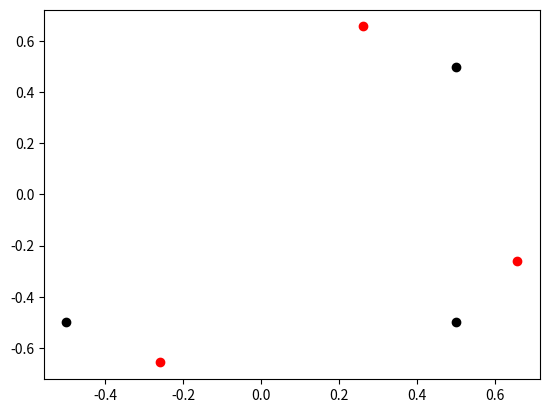
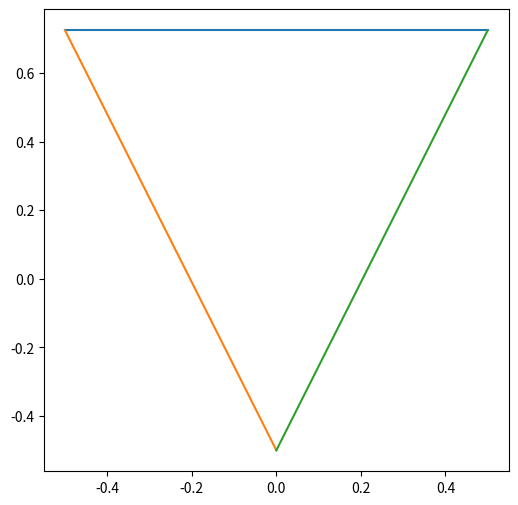

The matplotlib source for these figures, in order:
#!/usr/bin/python3

#%%
import numpy as np
import matplotlib.pyplot as plt
from math import *

#%%
theta = np.pi * 0.13

rot = np.array([[cos(theta), -sin(theta)], [sin(theta), cos(theta)]])
pos = np.array([[ -0.5, -0.5 ],
                [  0.5, -0.5 ],
                [  0.5,  0.5 ]]).T
rot_pos = rot @ pos
plt.scatter(x=pos[0,:], y=pos[1,:], c='k')
plt.scatter(x=rot_pos[0,:], y=rot_pos[1,:], c='r')
plt.show()

#%%
# Equilateral triangle with side 1
r = 1.0
A = np.array([-r/2.0, np.sqrt(1.5*r)-r/2.0])
B = np.array([ r/2.0, np.sqrt(1.5*r)-r/2.0])
C = np.array([ 0.0, 0.0-r/2.0])

fig, ax = plt.subplots(1, 1, figsize=(6, 6))
ax.plot([A[0], B[0]], [A[1], B[1]])
ax.plot([A[0], C[0]], [A[1], C[1]])
ax.plot([B[0], C[0]], [B[1], C[1]])
plt.show()
